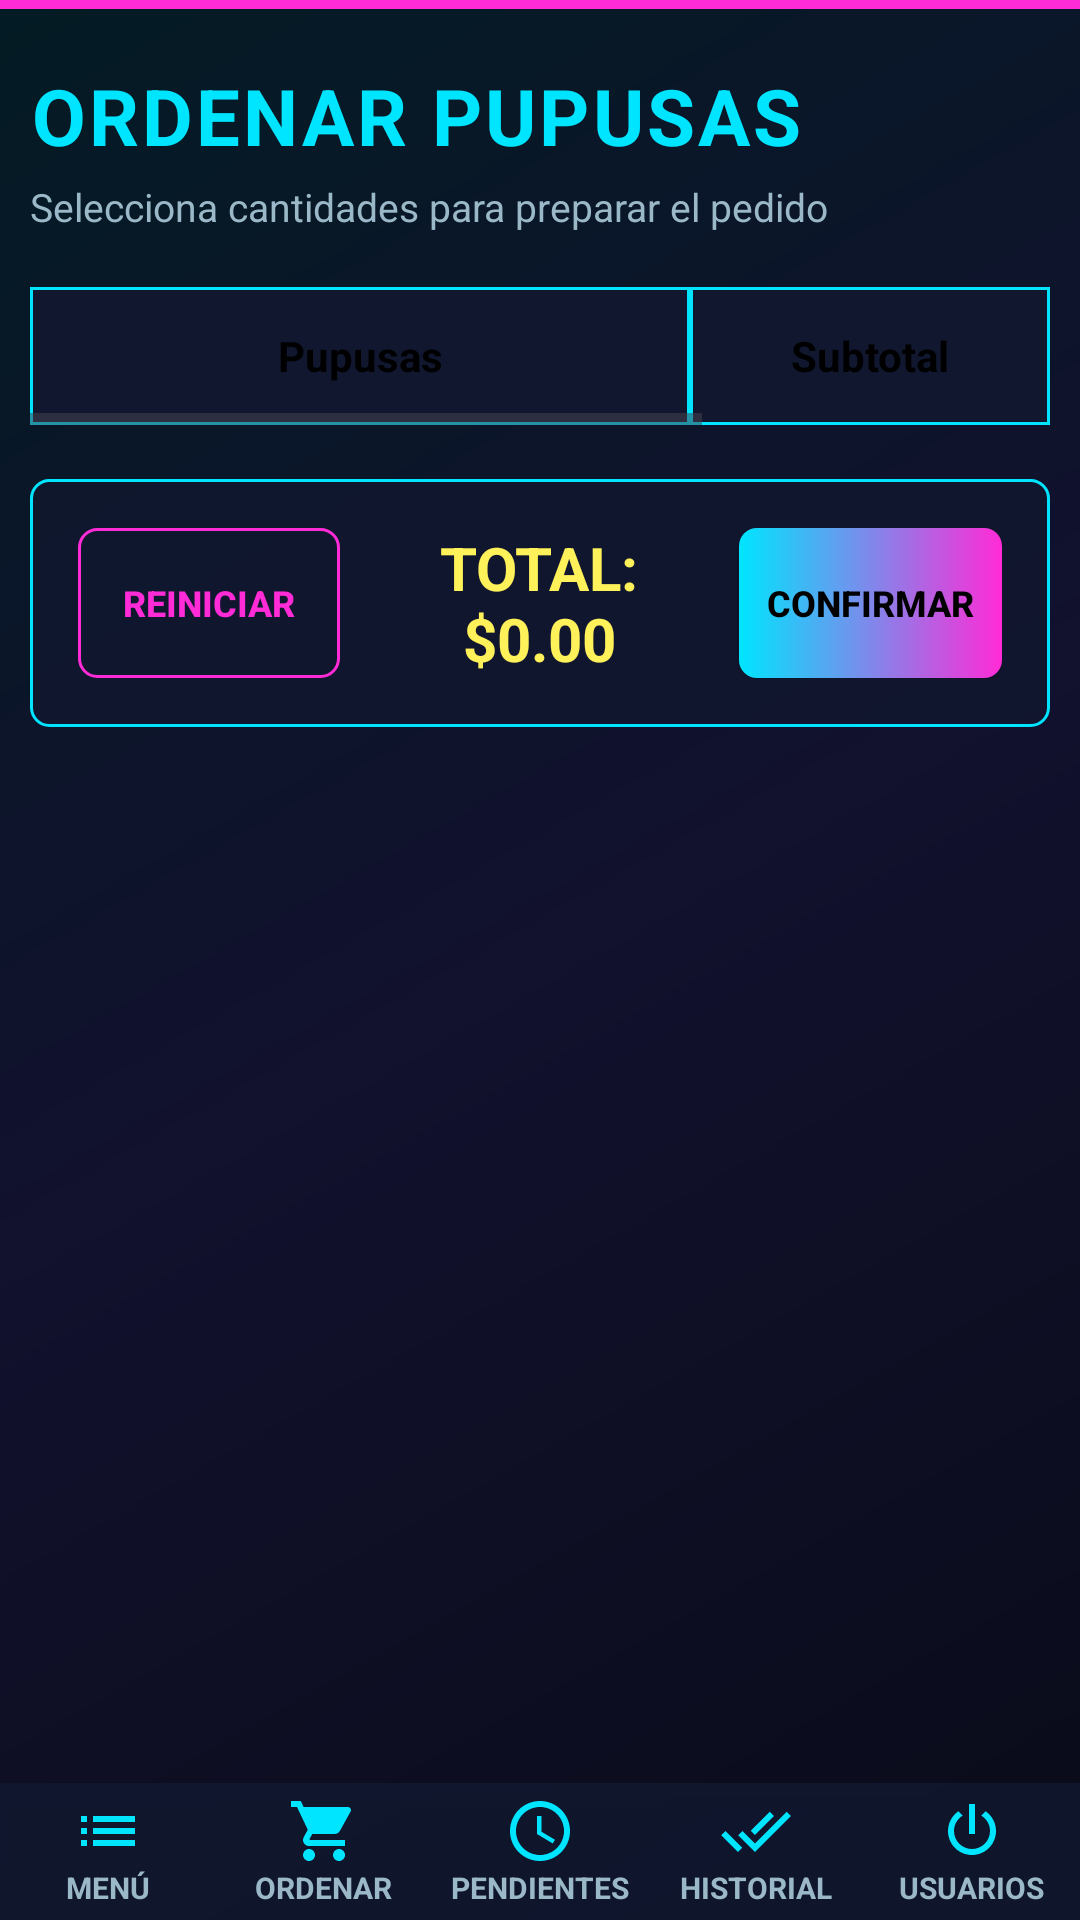

Android layout source for this screen:
<!-- AndroidManifest.xml: application theme Theme.ProyectoDAMGT01 -->
<!-- res/layout/ordenar.xml -->
<?xml version="1.0" encoding="utf-8"?>
<androidx.constraintlayout.widget.ConstraintLayout xmlns:android="http://schemas.android.com/apk/res/android"
    xmlns:app="http://schemas.android.com/apk/res-auto"
    xmlns:tools="http://schemas.android.com/tools"
    android:id="@+id/main"
    android:layout_width="match_parent"
    android:layout_height="match_parent"
    android:background="@drawable/bg_cyberpunk"
    tools:context=".MainActivity">

    <View
        android:id="@+id/topNeonLine"
        android:layout_width="0dp"
        android:layout_height="3dp"
        android:background="@color/cyber_magenta"
        app:layout_constraintEnd_toEndOf="parent"
        app:layout_constraintStart_toStartOf="parent"
        app:layout_constraintTop_toTopOf="parent" />

    <ScrollView
        android:id="@+id/orderScroll"
        android:layout_width="0dp"
        android:layout_height="0dp"
        android:clipToPadding="false"
        android:paddingStart="10dp"
        android:paddingTop="18dp"
        android:paddingEnd="10dp"
        android:paddingBottom="22dp"
        app:layout_constraintBottom_toTopOf="@id/navigation"
        app:layout_constraintEnd_toEndOf="parent"
        app:layout_constraintStart_toStartOf="parent"
        app:layout_constraintTop_toBottomOf="@id/topNeonLine">

        <LinearLayout
            android:layout_width="match_parent"
            android:layout_height="wrap_content"
            android:orientation="vertical">

            
            <TextView
                android:id="@+id/txtOrderTitle"
                android:layout_width="match_parent"
                android:layout_height="wrap_content"
                android:letterSpacing="0.04"
                android:text="ORDENAR PUPUSAS"
                android:textAllCaps="true"
                android:textColor="@color/cyber_cyan"
                android:textSize="26sp"
                android:textStyle="bold" />

            <TextView
                android:id="@+id/txtOrderSubtitle"
                android:layout_width="match_parent"
                android:layout_height="wrap_content"
                android:layout_marginTop="4dp"
                android:text="Selecciona cantidades para preparar el pedido"
                android:textColor="@color/cyber_text_muted"
                android:textSize="13sp" />

            <HorizontalScrollView
                android:id="@+id/orderTableScroll"
                android:layout_width="match_parent"
                android:layout_height="wrap_content"
                android:layout_marginTop="18dp"
                android:fillViewport="true"
                android:scrollbars="horizontal">

                
                <LinearLayout
                    android:id="@+id/tableOrden"
                    android:layout_width="wrap_content"
                    android:layout_height="wrap_content"
                    android:orientation="vertical">

                    
                    <LinearLayout
                        android:layout_width="wrap_content"
                        android:layout_height="wrap_content"
                        android:orientation="horizontal">

                        <TextView
                            style="@style/CyberOrderHeader"
                            android:minWidth="220dp"
                            android:text="Pupusas" />

                        <TextView
                            style="@style/CyberOrderHeader"
                            android:minWidth="120dp"
                            android:text="Subtotal" />

                        <TextView
                            style="@style/CyberOrderHeader"
                            android:minWidth="176dp"
                            android:text="Cantidad" />
                    </LinearLayout>
                </LinearLayout>
            </HorizontalScrollView>

            
            <LinearLayout
                android:id="@+id/orderSummaryPanel"
                android:layout_width="match_parent"
                android:layout_height="wrap_content"
                android:layout_marginTop="18dp"
                android:background="@drawable/bg_order_summary"
                android:gravity="center_vertical"
                android:orientation="horizontal">

                <Button
                    android:id="@+id/btnReiniciarOrden"
                    android:layout_width="0dp"
                    android:layout_height="50dp"
                    android:layout_weight="1"
                    android:background="@drawable/bg_button_outline_magenta"
                    android:minWidth="0dp"
                    android:text="REINICIAR"
                    android:textColor="@color/cyber_magenta"
                    android:textSize="12sp"
                    android:textStyle="bold" />

                <TextView
                    android:id="@+id/txtTotalPedido"
                    android:layout_width="0dp"
                    android:layout_height="wrap_content"
                    android:layout_marginStart="14dp"
                    android:layout_marginEnd="14dp"
                    android:layout_weight="1.2"
                    android:gravity="center"
                    android:text="TOTAL: $0.00"
                    android:textColor="@color/cyber_yellow"
                    android:textSize="20sp"
                    android:textStyle="bold" />

                <Button
                    android:id="@+id/btnConfirmarPedido"
                    android:layout_width="0dp"
                    android:layout_height="50dp"
                    android:layout_weight="1"
                    android:background="@drawable/bg_cyber_button"
                    android:minWidth="0dp"
                    android:text="CONFIRMAR"
                    android:textColor="@color/black"
                    android:textSize="12sp"
                    android:textStyle="bold" />
            </LinearLayout>
        </LinearLayout>
    </ScrollView>

    
    <include
        android:id="@+id/navigation"
        layout="@layout/layout_navigation"
        android:layout_width="0dp"
        android:layout_height="wrap_content"
        app:layout_constraintBottom_toBottomOf="parent"
        app:layout_constraintEnd_toEndOf="parent"
        app:layout_constraintStart_toStartOf="parent" />

</androidx.constraintlayout.widget.ConstraintLayout>
<!-- res/layout/layout_navigation.xml (included above) -->
<?xml version="1.0" encoding="utf-8"?>
<LinearLayout xmlns:android="http://schemas.android.com/apk/res/android"
    android:id="@+id/navBar"
    android:layout_width="match_parent"
    android:layout_height="60dp"
    android:background="@color/cyber_panel"
    android:orientation="horizontal"
    android:elevation="4dp">

    
    <LinearLayout
        android:id="@+id/navMenu"
        style="@style/CyberNavButton">
        <ImageView
            style="@style/CyberNavIcon"
            android:src="@drawable/ic_nav_menu" />
        <TextView
            style="@style/CyberNavText"
            android:text="Menú" />
    </LinearLayout>

    
    <LinearLayout
        android:id="@+id/navOrder"
        style="@style/CyberNavButton">
        <ImageView
            style="@style/CyberNavIcon"
            android:src="@drawable/ic_nav_order" />
        <TextView
            style="@style/CyberNavText"
            android:text="Ordenar" />
    </LinearLayout>

    
    <LinearLayout
        android:id="@+id/navPending"
        style="@style/CyberNavButton">
        <ImageView
            style="@style/CyberNavIcon"
            android:src="@drawable/ic_nav_pending" />
        <TextView
            style="@style/CyberNavText"
            android:text="Pendientes" />
    </LinearLayout>

    
    <LinearLayout
        android:id="@+id/navDelivered"
        style="@style/CyberNavButton">
        <ImageView
            style="@style/CyberNavIcon"
            android:src="@drawable/ic_nav_delivered" />
        <TextView
            style="@style/CyberNavText"
            android:text="Historial" />
    </LinearLayout>

    
    <LinearLayout
        android:id="@+id/navUsers"
        style="@style/CyberNavButton">
        <ImageView
            style="@style/CyberNavIcon"
            android:src="@drawable/ic_power" />
        <TextView
            style="@style/CyberNavText"
            android:text="Usuarios" />
    </LinearLayout>

</LinearLayout>
<!-- resources referenced by this layout -->
<resources>
  <color name="black">#FF000000</color>
  <color name="cyber_cyan">#FF00E5FF</color>
  <color name="cyber_magenta">#FFFF2BD6</color>
  <color name="cyber_panel">#D9111830</color>
  <color name="cyber_text_muted">#FF9AB8C7</color>
  <color name="cyber_yellow">#FFFFF15A</color>
  <!-- drawable bg_button_outline_magenta (drawable) -->
  <?xml version="1.0" encoding="utf-8"?>
  <shape xmlns:android="http://schemas.android.com/apk/res/android">
      <solid android:color="#00000000" />
      <stroke
          android:width="1dp"
          android:color="@color/cyber_magenta" />
      <corners android:radius="6dp" />
  </shape>
  <!-- drawable bg_cyber_button (drawable) -->
  <?xml version="1.0" encoding="utf-8"?>
  <shape xmlns:android="http://schemas.android.com/apk/res/android">
      <gradient
          android:angle="0"
          android:endColor="@color/cyber_magenta"
          android:startColor="@color/cyber_cyan" />
      <corners android:radius="6dp" />
  </shape>
  <!-- drawable bg_cyberpunk (drawable) -->
  <?xml version="1.0" encoding="utf-8"?>
  <shape xmlns:android="http://schemas.android.com/apk/res/android">
      <gradient
          android:angle="135"
          android:centerColor="@color/cyber_bg_mid"
          android:endColor="@color/cyber_bg_end"
          android:startColor="@color/cyber_bg_start"
          android:type="linear" />
  </shape>
  <!-- drawable ic_nav_menu (drawable) -->
  <vector xmlns:android="http://schemas.android.com/apk/res/android"
      android:width="24dp"
      android:height="24dp"
      android:viewportWidth="24"
      android:viewportHeight="24">
      <path
          android:fillColor="@android:color/white"
          android:pathData="M3,13h2v-2H3V13zM3,17h2v-2H3V17zM3,9h2V7H3V9zM7,13h14v-2H7V13zM7,17h14v-2H7V17zM7,9h14V7H7V9z"/>
  </vector>
  <style name="CyberNavButton">
          <item name="android:layout_width">0dp</item>
          <item name="android:layout_height">match_parent</item>
          <item name="android:layout_weight">1</item>
          <item name="android:background">?attr/selectableItemBackground</item>
          <item name="android:gravity">center</item>
          <item name="android:orientation">vertical</item>
          <item name="android:padding">4dp</item>
      </style>
  <style name="CyberNavIcon">
          <item name="android:layout_width">24dp</item>
          <item name="android:layout_height">24dp</item>
          <item name="android:tint">@color/cyber_cyan</item>
      </style>
  <style name="CyberNavText">
          <item name="android:layout_width">wrap_content</item>
          <item name="android:layout_height">wrap_content</item>
          <item name="android:textSize">10sp</item>
          <item name="android:textColor">@color/cyber_text_muted</item>
          <item name="android:textStyle">bold</item>
          <item name="android:textAllCaps">true</item>
      </style>
  <style name="CyberOrderHeader" parent="CyberTableHeader">
          <item name="android:gravity">center</item>
          <item name="android:textColor">@color/black</item>
      </style>
  <style name="Theme.ProyectoDAMGT01" parent="Base.Theme.ProyectoDAMGT01" />
  <color name="cyber_bg_mid">#12112E</color>
  <color name="cyber_bg_end">#031B24</color>
  <color name="cyber_bg_start">#090B18</color>
  <style name="Base.Theme.ProyectoDAMGT01" parent="Theme.Material3.DayNight.NoActionBar">
          
          
      </style>
  <!-- drawable bg_table_header (drawable) -->
  <?xml version="1.0" encoding="utf-8"?>
  <shape xmlns:android="http://schemas.android.com/apk/res/android">
      <solid android:color="#E6111830" />
      <stroke
          android:width="1dp"
          android:color="@color/cyber_cyan" />
  </shape>
</resources>
